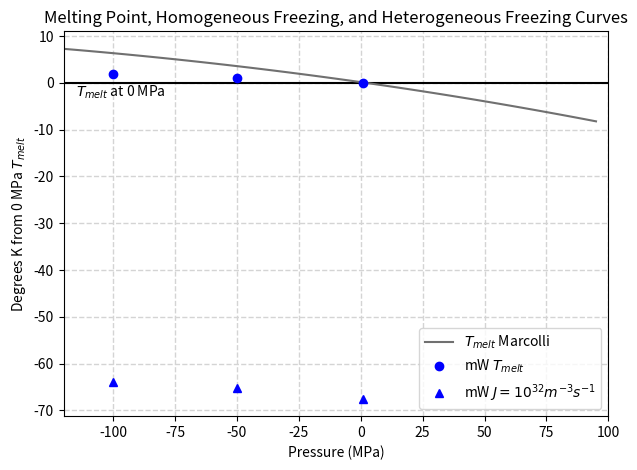
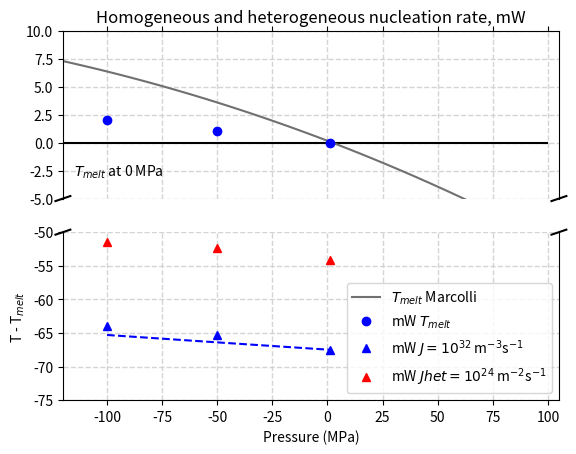

These charts were generated, in order, by the following Python code:
import numpy as np
import matplotlib.pyplot as plt
from scipy.optimize import curve_fit

# Lines of constant J=10^27

pressures=[-100, -50, 1]
pmin = -120.0
pmax = 100.0
P_range=np.arange(pmin, pmax, 5)


mW_J=[209, 207.75, 205.5]
mW_dJ=[-64, -65.25, -67.5]
mW_dJ_th=[-65.3, -66.4, -67.5]
mW_melt=[275, 274, 273]
mW_dmelt=[2, 1, 0]

MLmW_J=[223.4, 219.6, 214.5]
MLmW_dJ=[-68.6, -72.4, -77.5]
MLmW_dJ_th=[-70.7, -74.1, -77.5]
MLmW_melt=[298, 295, 292]
MLmW_dmelt=[6, 3, 0]

MLmW_Jhigh=[-64, -68, -72]
MLmW_Jlow=[-75, -76, -80]


# Heterogeneous Freezing lines of J=10^24

mW_het=[221.7, 220.83, 219.055]
mW_het_th=[-51.445, -52.32, -54.095]

#--------------------
# Marcolli
#-------------------

def Mar_T(P):
	T = 557.2-273*np.exp((300.0+P)**2/2270000.0)
	return T



plt.title('Melting Point, Homogeneous Freezing, and Heterogeneous Freezing Curves')
plt.xlabel('Pressure (MPa)')
plt.ylabel(r'Degrees K from 0 MPa $T_{melt}$')


plt.hlines(0, pmin, pmax, colors=['k'])
plt.text(-115, -3, r'$T_{melt}$ at 0 MPa')

plt.plot(P_range, Mar_T(P_range)-273, '#707070', label=r'$T_{melt}$ Marcolli')
#plt.plot(P_range, Mar_T(P_range+307)-273, '#adadad', label=r'$J=10^8$ Marcolli')


'''
plt.plot(pressures, MLmW_dmelt, 'go', linewidth=1.0, label=r'MLmW $T_{melt}$')
plt.plot(pressures, MLmW_dJ, '^g', linewidth=1.0, label=r'MLmW $J=10^{32} m^{-3}s^{-1}$')
'''

plt.plot(pressures, mW_dmelt,'bo', linewidth=1.0, label=r'mW $T_{melt}$')
plt.plot(pressures, mW_dJ,'^b', linewidth=1.0, label=r'mW $J=10^{32} m^{-3}s^{-1}$')


plt.xlim(pmin, pmax)
plt.legend(loc='lower right')
plt.grid(color='#d4d4d4', linestyle='--', linewidth=1)

plt.tight_layout()
plt.savefig('plot_PT_delta_mW.png', dpi=300)


#--------------------
# Break y-axis

f, (ax, ax2) = plt.subplots(2, 1, sharex=True)

# plot melting data on both axis
ax.hlines(0, pmin, pmax, colors=['k'])
ax.text(-115, -3, r'$T_{melt}$ at 0 MPa')

ax.plot(P_range, Mar_T(P_range)-273, '#707070', label=r'$T_{melt}$ Marcolli')
ax.plot(pressures, mW_dmelt,'bo', linewidth=1.0, label=r'mW $T_{melt}$')
#ax.plot(pressures, MLmW_dmelt, 'go', linewidth=1.0, label=r'MLmW $T_{melt}$')


# plot all data on second axis
#--- melting data
ax2.plot(P_range, Mar_T(P_range)-273, '#707070', label=r'$T_{melt}$ Marcolli')
ax2.plot(pressures, mW_dmelt,'bo', linewidth=1.0, label=r'mW $T_{melt}$')
#ax2.plot(pressures, MLmW_dmelt, 'go', linewidth=1.0, label=r'ML-mW $T_{melt}$')

#--- freezing data
ax2.plot(pressures, mW_dJ_th,'b--', linewidth=1.5)
ax2.plot(pressures, mW_dJ,'^b', linewidth=1.0, label=r'mW $J=10^{32}$ m$^{-3}$s$^{-1}$')
ax2.plot(pressures, mW_het_th, '^r', linewidth=1.0, label=r'mW $Jhet=10^{24}$ m$^{-2}$s$^{-1}$')


'''
ax2.fill_between(pressures, MLmW_Jhigh, MLmW_Jlow, color='g', alpha=0.2)
ax2.plot(pressures, MLmW_dJ, '^g', linewidth=1.0, label=r'ML-mW $J=10^{32}$ m$^{-3}$s$^{-1}$')
ax2.plot(pressures, MLmW_dJ_th, 'g--', linewidth=1.5, label='Equation 1')
'''






# zoom-in / limit the view to different portions of the data
ax.set_ylim(-5., 10.)  # melting 
ax2.set_ylim(-75., -50.)  # homogeneous freezing

ax.set_xlim(pmin, pmax+5)
ax2.set_xlim(pmin, pmax+5)
ax2.legend(loc='lower right')

# hide the spines between ax and ax2
ax.spines['bottom'].set_visible(False)
ax2.spines['top'].set_visible(False)
ax.xaxis.tick_top()
ax.tick_params(labeltop=False)  # don't put tick labels at the top
ax2.xaxis.tick_bottom()

ax.grid(color='#d4d4d4', linestyle='--', linewidth=1)
ax2.grid(color='#d4d4d4', linestyle='--', linewidth=1)

# This looks pretty good, and was fairly painless, but you can get that
# cut-out diagonal lines look with just a bit more work. The important
# thing to know here is that in axes coordinates, which are always
# between 0-1, spine endpoints are at these locations (0,0), (0,1),
# (1,0), and (1,1).  Thus, we just need to put the diagonals in the
# appropriate corners of each of our axes, and so long as we use the
# right transform and disable clipping.

d = .015  # how big to make the diagonal lines in axes coordinates
# arguments to pass to plot, just so we don't keep repeating them
kwargs = dict(transform=ax.transAxes, color='k', clip_on=False)
ax.plot((-d, +d), (-d, +d), **kwargs)        # top-left diagonal
ax.plot((1 - d, 1 + d), (-d, +d), **kwargs)  # top-right diagonal

kwargs.update(transform=ax2.transAxes)  # switch to the bottom axes
ax2.plot((-d, +d), (1 - d, 1 + d), **kwargs)  # bottom-left diagonal
ax2.plot((1 - d, 1 + d), (1 - d, 1 + d), **kwargs)  # bottom-right diagonal

# What's cool about this is that now if we vary the distance between
# ax and ax2 via f.subplots_adjust(hspace=...) or plt.subplot_tool(),
# the diagonal lines will move accordingly, and stay right at the tips
# of the spines they are 'breaking'

ax.set_title('Homogeneous and heterogeneous nucleation rate, mW')
ax2.set_xlabel('Pressure (MPa)')
ax2.set_ylabel(r'T - T$_{melt}$')
plt.savefig('PT_diagram_mW.png', dpi=300)


